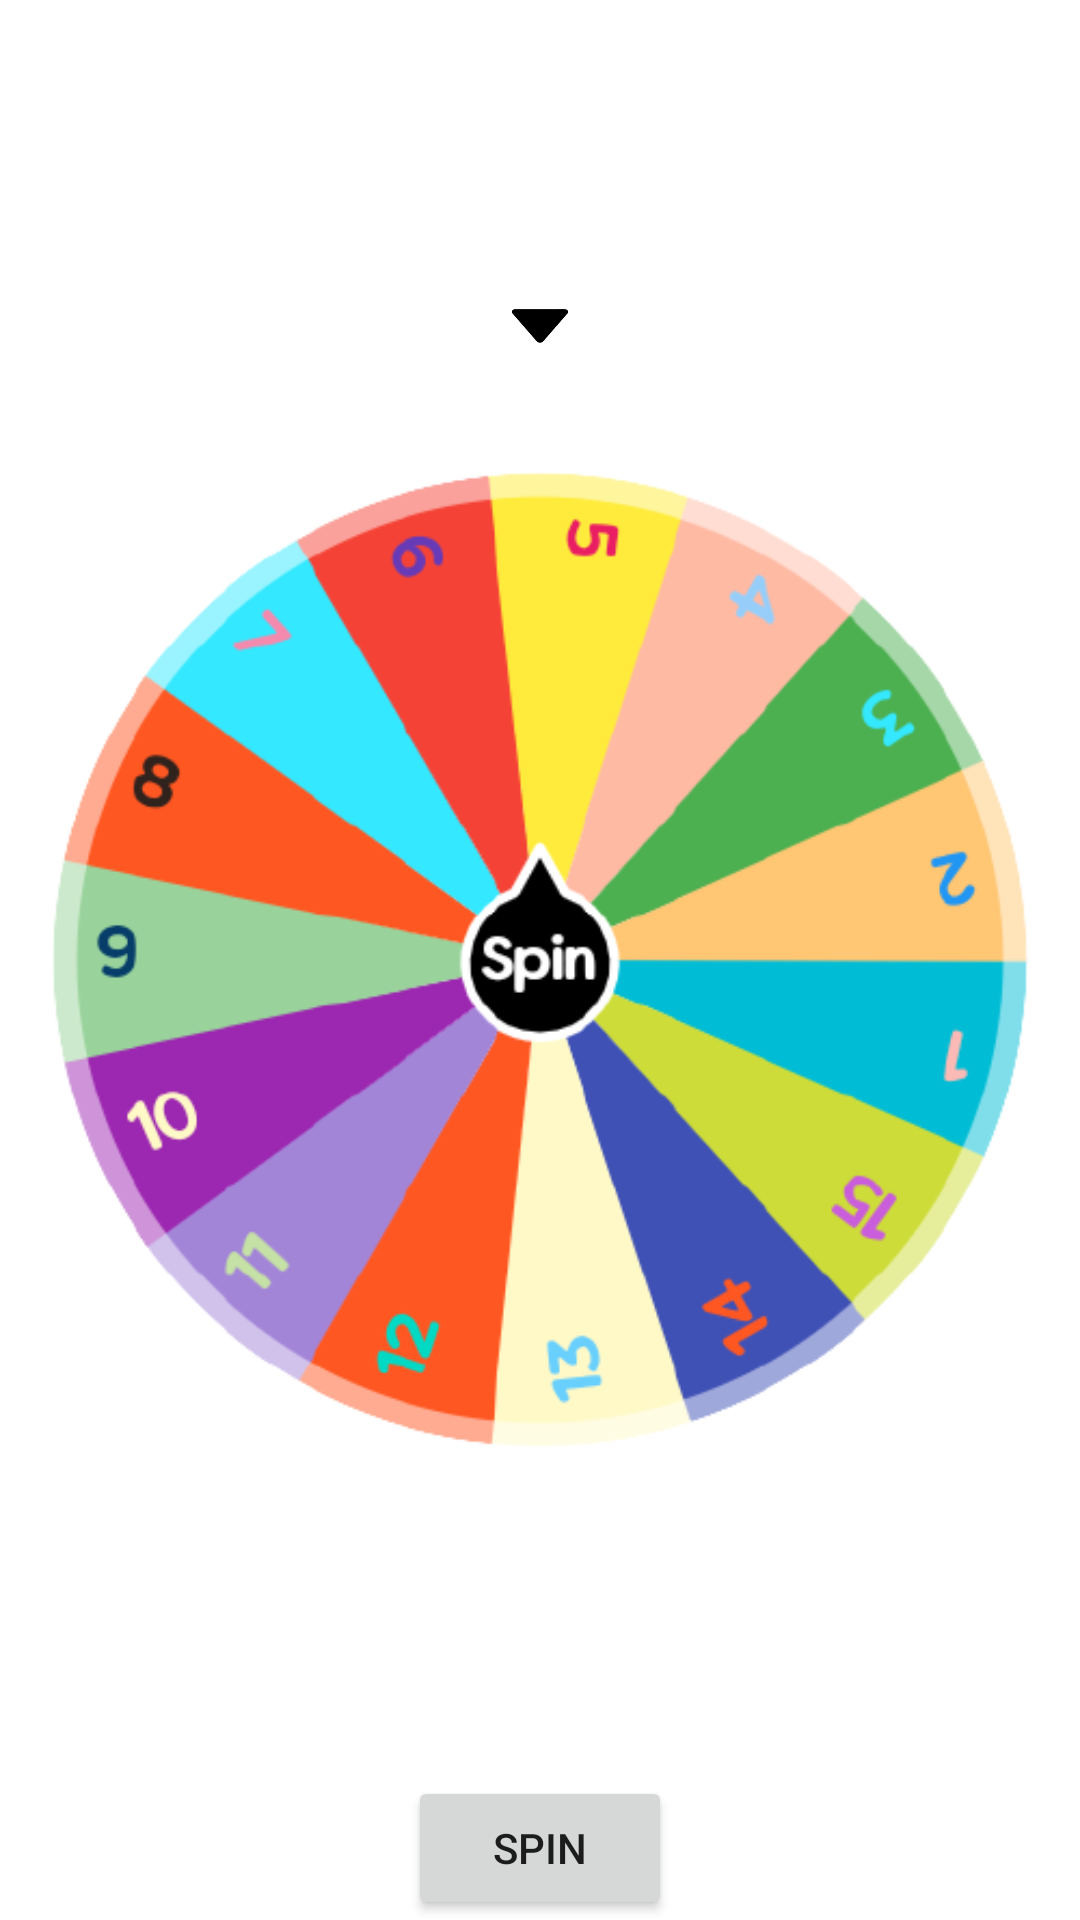

Android layout source for this screen:
<!-- AndroidManifest.xml: application theme Theme.ProjekLuckyWheel -->
<!-- res/layout/activity_wheel.xml -->
<?xml version="1.0" encoding="utf-8"?>
<RelativeLayout
    xmlns:android="http://schemas.android.com/apk/res/android"
    xmlns:app="http://schemas.android.com/apk/res-auto"
    xmlns:tools="http://schemas.android.com/tools"
    android:layout_width="match_parent"
    android:layout_height="match_parent"
    tools:context=".WheelActivity">

    <ImageView
        android:layout_width="30dp"
        android:layout_height="30dp"
        android:layout_above="@+id/wheel"
        android:layout_centerHorizontal="true"
        android:layout_marginBottom="-4dp"
        android:src="@drawable/indicator" />
    <ImageView
        android:id="@+id/wheel"
        android:layout_width="match_parent"
        android:layout_height="400dp"
        android:layout_centerInParent="true"
        android:src="@drawable/spinwheel"
        />

    <TextView
        android:id="@+id/txtv"
        android:layout_width="wrap_content"
        android:layout_height="wrap_content"
        android:layout_below="@+id/wheel"
        android:layout_centerHorizontal="true"
        android:layout_marginTop="10dp"
        android:textSize="30sp"/>
    <Button
        android:layout_width="wrap_content"
        android:layout_height="wrap_content"
        android:layout_alignParentBottom="true"
        android:layout_centerHorizontal="true"
        android:text="SPIN"
        android:onClick="spinWheel"/>


</RelativeLayout>
<!-- resources referenced by this layout -->
<resources>
  <!-- drawable indicator: png bitmap (drawable, 3472 bytes) -->
  <!-- drawable spinwheel: png bitmap (drawable, 59922 bytes) -->
  <style name="Theme.ProjekLuckyWheel" parent="Theme.MaterialComponents.DayNight.DarkActionBar">
          
          <item name="colorPrimary">@color/purple_500</item>
          <item name="colorPrimaryVariant">@color/purple_700</item>
          <item name="colorOnPrimary">@color/white</item>
          
          <item name="colorSecondary">@color/teal_200</item>
          <item name="colorSecondaryVariant">@color/teal_700</item>
          <item name="colorOnSecondary">@color/black</item>
          
          <item name="android:statusBarColor" tools:targetApi="l">?attr/colorPrimaryVariant</item>
          
      </style>
  <!-- not gathered from this repository: default colours our renderer supplied (Android Studio template values) -->
  <color name="purple_500">#FF6200EE</color>
  <color name="purple_700">#FF3700B3</color>
  <color name="teal_200">#FF03DAC5</color>
  <color name="teal_700">#FF018786</color>
  <color name="black">#FF000000</color>
  <color name="white">#FFFFFFFF</color>
</resources>
